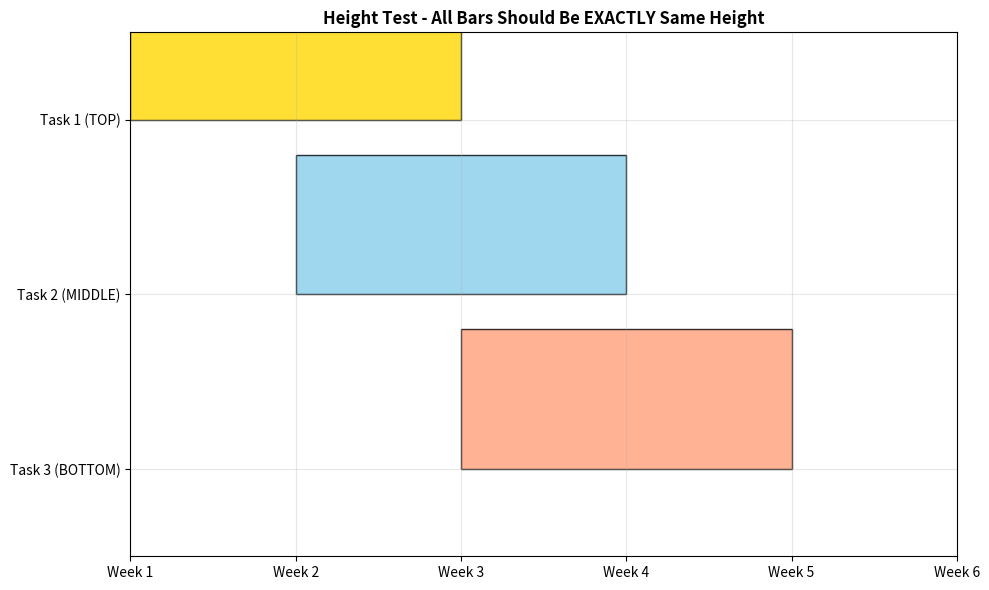

This figure's Python source:
"""
Clean test - minimal Gantt chart to verify equal heights
"""

import matplotlib.pyplot as plt
import matplotlib.patches as patches
from datetime import datetime, timedelta

def create_clean_test():
    """Create a minimal test with 3 tasks to verify equal heights"""
    
    # Create figure
    fig, ax = plt.subplots(figsize=(10, 6))
    
    # Task data
    tasks = [
        {"name": "Task 1 (TOP)", "start": 0, "duration": 10, "color": "#FFD700"},
        {"name": "Task 2 (MIDDLE)", "start": 5, "duration": 10, "color": "#87CEEB"}, 
        {"name": "Task 3 (BOTTOM)", "start": 10, "duration": 10, "color": "#FFA07A"}
    ]
    
    num_tasks = len(tasks)
    
    # Plot rectangles with EXACT same height
    for i, task in enumerate(tasks):
        y_pos = num_tasks - 1 - i  # First task at top
        
        print(f"Task {i+1}: y_pos = {y_pos}, height = 0.8")
        
        rect = patches.Rectangle(
            (task["start"], y_pos),  # x, y position
            task["duration"],        # width
            0.8,                    # height (EXACTLY the same for all)
            linewidth=1,
            edgecolor='black',
            facecolor=task["color"],
            alpha=0.8
        )
        ax.add_patch(rect)
    
    # Set up axes
    ax.set_xlim(0, 25)
    ax.set_ylim(-0.5, num_tasks - 0.5)
    
    # Labels (reversed to match rectangle positions)
    y_labels = [task["name"] for task in reversed(tasks)]
    ax.set_yticks(range(num_tasks))
    ax.set_yticklabels(y_labels, fontsize=10)
    
    # Set x-axis
    ax.set_xticks([0, 5, 10, 15, 20, 25])
    ax.set_xticklabels(["Week 1", "Week 2", "Week 3", "Week 4", "Week 5", "Week 6"])
    
    ax.grid(True, alpha=0.3)
    ax.set_title("Height Test - All Bars Should Be EXACTLY Same Height", fontsize=12, fontweight='bold')
    
    plt.tight_layout()
    plt.savefig("clean_height_test.png", dpi=300, bbox_inches='tight')
    plt.show()
    
    print("\nCheck the generated chart:")
    print("- All 3 bars should have EXACTLY the same height")
    print("- Task 1 should be at the TOP (yellow)")
    print("- Task 2 should be in the MIDDLE (blue)")
    print("- Task 3 should be at the BOTTOM (salmon)")

if __name__ == "__main__":
    create_clean_test()
